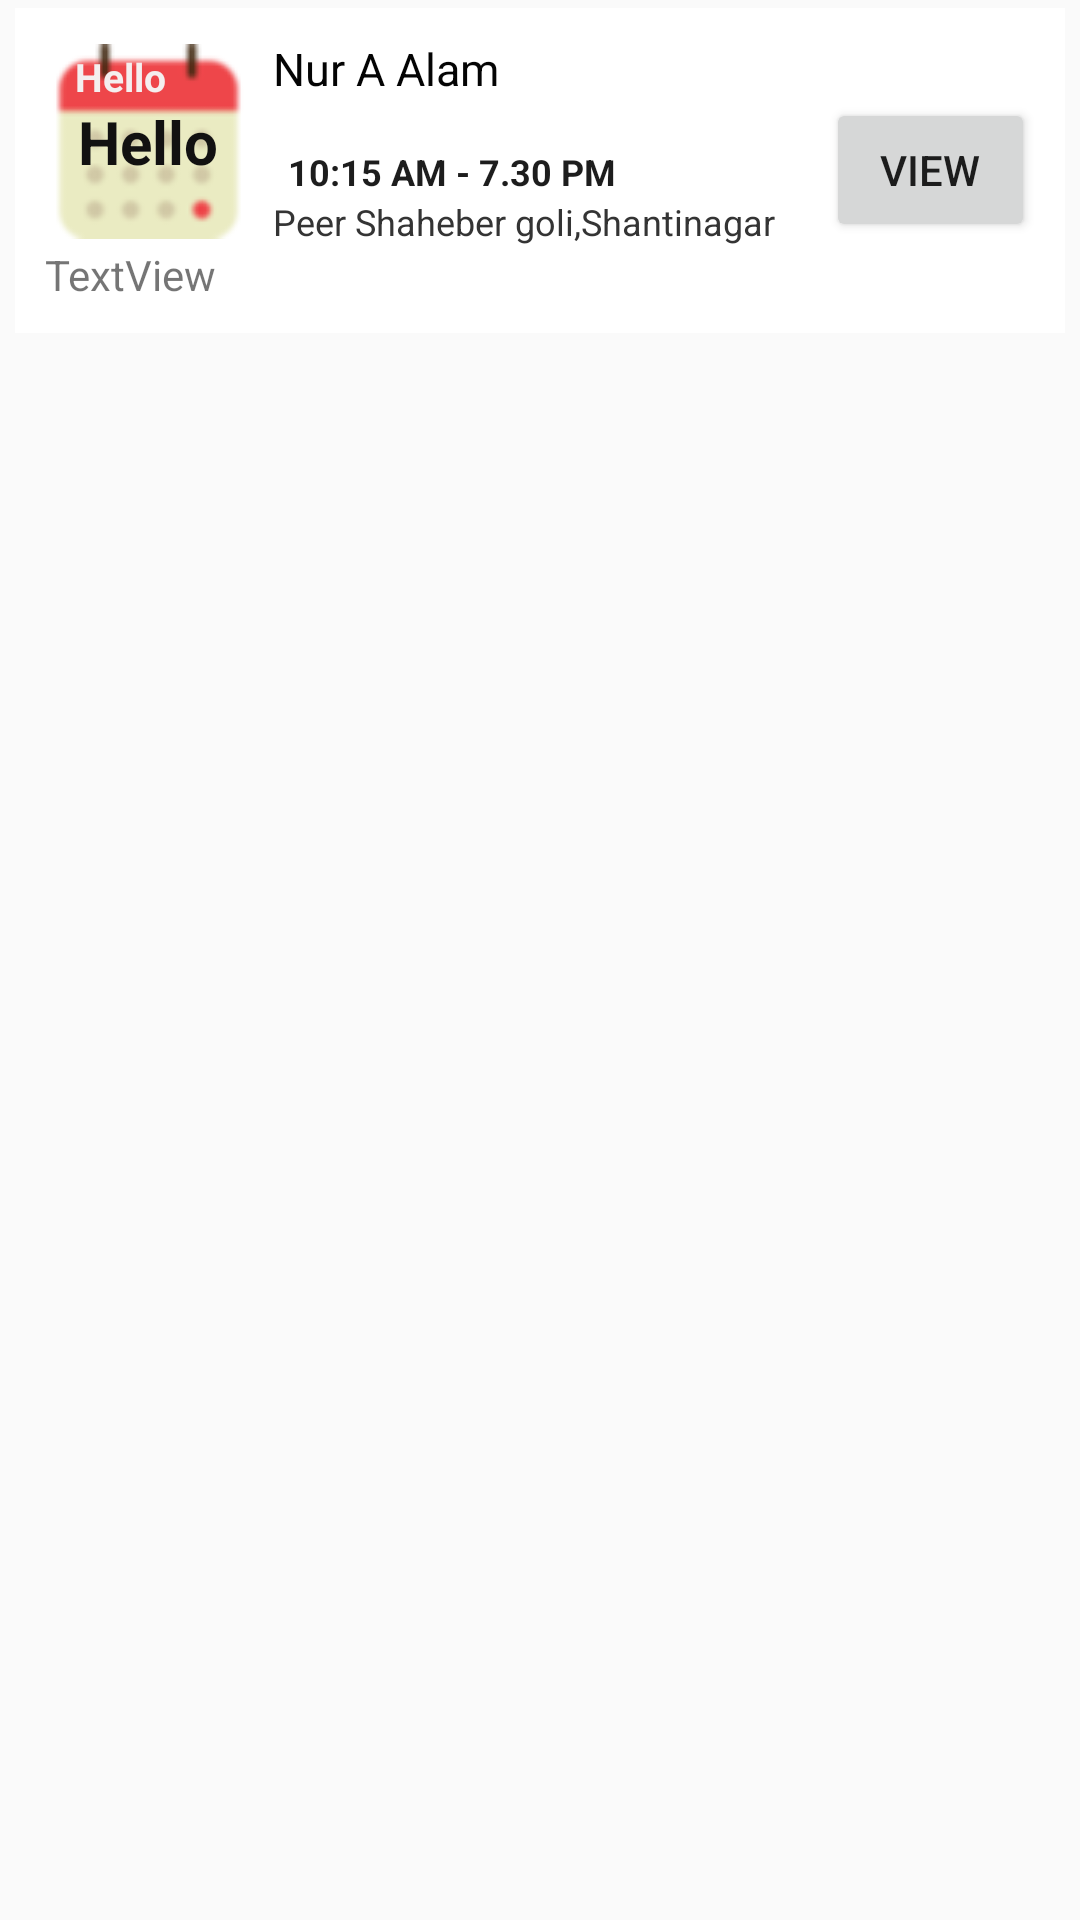

Produce the Android XML layout that renders to this screen, including the resource entries it uses.
<!-- AndroidManifest.xml: application theme AppTheme -->
<!-- res/layout/custom_support_history.xml -->
<?xml version="1.0" encoding="utf-8"?>
<LinearLayout xmlns:android="http://schemas.android.com/apk/res/android"
    android:layout_width="match_parent"
    android:layout_height="wrap_content"
    android:orientation="vertical"
    android:paddingTop="2.5dp"
    android:paddingBottom="2.5dp"
    android:paddingLeft="5dp"
    android:paddingRight="5dp">

    <RelativeLayout
        android:layout_width="fill_parent"
        android:layout_height="wrap_content"
        android:background="#fff"
        android:orientation="horizontal"
        android:padding="10dp">

        

        <LinearLayout
            android:id="@+id/thumbnail"
            android:layout_width="wrap_content"
            android:layout_height="wrap_content"
            android:layout_alignParentLeft="true"
            android:layout_marginRight="7dip"
            android:padding="2dip">

            <RelativeLayout
                android:id="@+id/relativelayout"
                android:layout_width="fill_parent"
                android:layout_height="fill_parent">

                <ImageView
                    android:id="@+id/ImageView"
                    android:layout_width="wrap_content"
                    android:layout_height="wrap_content"
                    android:layout_alignParentLeft="true"
                    android:layout_alignParentStart="true"
                    android:layout_alignParentTop="true"
                    android:src="@drawable/cl"/>

                <TextView
                    android:id="@+id/month"
                    android:layout_width="wrap_content"
                    android:layout_height="wrap_content"
                    android:layout_alignParentLeft="true"
                    android:layout_alignParentStart="true"
                    android:layout_alignParentTop="true"
                    android:gravity="center"
                    android:textStyle="bold"
                    android:text="Hello"
                    android:layout_marginTop="2dp"
                    android:layout_marginLeft="8dp"
                    android:layout_centerHorizontal="true"
                    android:layout_centerVertical="true"
                    android:textColor="#f4efef"
                    android:textSize="13sp" />

                <TextView
                    android:id="@+id/date"
                    android:layout_width="wrap_content"
                    android:layout_height="wrap_content"
                    android:layout_centerHorizontal="true"
                    android:layout_centerVertical="true"
                    android:text="Hello"
                    android:textStyle="bold"
                    android:textSize="20sp"
                    android:textColor="#121111" />


            </RelativeLayout>

        </LinearLayout>

        


        <TextView
            android:id="@+id/name"
            android:layout_width="wrap_content"
            android:layout_height="wrap_content"
            android:layout_alignParentTop="true"
            android:layout_toRightOf="@+id/thumbnail"
            android:text="Nur A Alam"
            android:textColor="#040404"
            android:textSize="15dip"
            android:typeface="sans" />

        <LinearLayout
            android:id="@+id/cart_plus_minus_layout"
            android:layout_width="wrap_content"
            android:layout_height="wrap_content"
            android:layout_centerVertical="true"
            android:layout_toEndOf="@+id/thumbnail"
            android:layout_toRightOf="@+id/thumbnail"
            android:orientation="horizontal">

            <TextView
                android:id="@+id/fromtotime"
                android:layout_width="wrap_content"
                android:layout_height="wrap_content"
                android:layout_marginLeft="5dip"
                android:layout_marginRight="70dp"
                android:layout_toRightOf="@+id/myImageViewText"
                android:text="10:15 AM - 7.30 PM"
                android:textColor="#1d1d1d"
                android:textSize="12dip"
                android:textStyle="bold" />

            <Button
                android:id="@+id/view"
                android:layout_width="wrap_content"
                android:layout_height="wrap_content"
                android:text="View" />

        </LinearLayout>

        <TextView
            android:id="@+id/location"
            android:layout_width="wrap_content"
            android:layout_height="wrap_content"
            android:layout_below="@+id/cart_plus_minus_layout"
            android:layout_toEndOf="@+id/thumbnail"
            android:layout_toRightOf="@+id/thumbnail"
            android:layout_marginTop="5dp"
            android:text="Peer Shaheber goli,Shantinagar"
            android:textColor="#343434"
            android:textSize="12dip" />

        <TextView
            android:id="@+id/id"
            android:layout_width="wrap_content"
            android:layout_height="wrap_content"
            android:layout_alignParentLeft="true"
            android:layout_alignParentStart="true"
            android:layout_below="@+id/location"
            android:text="TextView" />

    </RelativeLayout>

</LinearLayout>
<!-- resources referenced by this layout -->
<resources>
  <!-- drawable cl: png bitmap (drawable, 3542 bytes) -->
  <style name="AppTheme" parent="Theme.AppCompat.Light.DarkActionBar">
          
          <item name="colorPrimary">@color/colorPrimary</item>
          <item name="colorPrimaryDark">@color/colorPrimaryDark</item>
          <item name="colorAccent">@color/colorAccent</item>
          <item name="windowActionBar">false</item>
          <item name="windowNoTitle">true</item>
      </style>
  <color name="colorPrimary">#f47f1a</color>
  <color name="colorPrimaryDark">#FFEF8A32</color>
  <color name="colorAccent">#FFFA9B48</color>
</resources>
